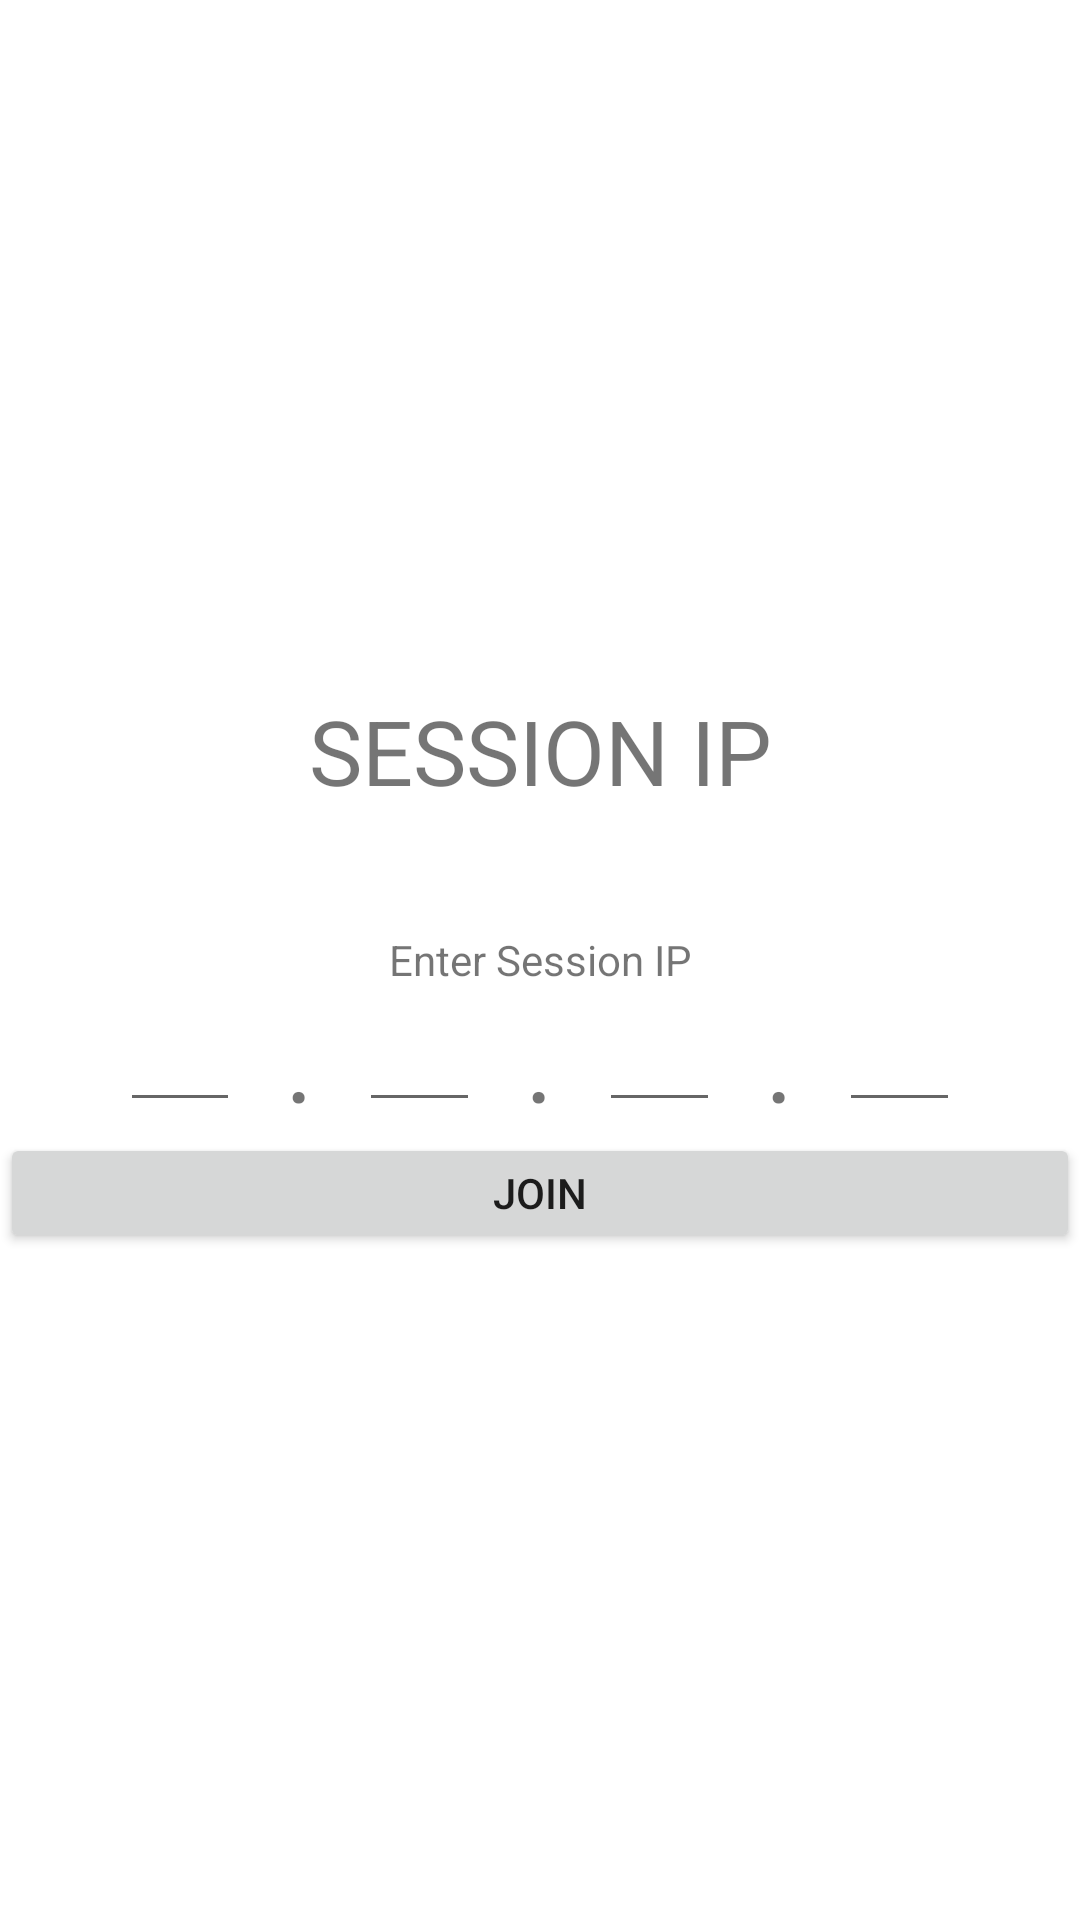

Android layout source for this screen:
<!-- AndroidManifest.xml: application theme Theme.AIBasedMorseCodeNoActionBar -->
<!-- res/layout/activity_session_joining.xml -->
<?xml version="1.0" encoding="utf-8"?>
<androidx.constraintlayout.widget.ConstraintLayout xmlns:android="http://schemas.android.com/apk/res/android"
    xmlns:app="http://schemas.android.com/apk/res-auto"
    xmlns:tools="http://schemas.android.com/tools"
    android:layout_width="match_parent"
    android:layout_height="match_parent"
    tools:context=".multiuser.activesession.MultiUserSessionActivity">

    <LinearLayout
        android:id="@+id/linearLayout1"
        android:layout_width="match_parent"
        android:layout_height="220dp"
        android:orientation="vertical"
        app:layout_constraintBottom_toBottomOf="parent"
        app:layout_constraintEnd_toEndOf="parent"
        app:layout_constraintHorizontal_bias="0.5"
        app:layout_constraintStart_toStartOf="parent"
        app:layout_constraintTop_toTopOf="parent">

        <TextView
            android:id="@+id/activeSessionName"
            android:layout_width="match_parent"
            android:layout_height="wrap_content"
            android:gravity="center"
            android:paddingTop="20dp"
            android:text="SESSION IP"
            android:textSize="30sp" />

        <TextView
            android:id="@+id/joiningMessage"
            android:layout_width="match_parent"
            android:layout_height="wrap_content"
            android:gravity="center"
            android:paddingTop="40dp"
            android:text="Enter Session IP" />

        <LinearLayout
            android:layout_width="match_parent"
            android:layout_height="wrap_content"
            android:gravity="center"
            android:orientation="horizontal"
            android:paddingLeft="40dp"
            android:paddingRight="40dp">

            <EditText
                android:id="@+id/editTextNumber"
                android:layout_width="10sp"
                android:layout_height="wrap_content"
                android:layout_weight="1"
                android:ems="10"
                android:gravity="center"
                android:inputType="number"
                android:maxLength="3"
                android:nextFocusDown="@+id/editTextNumber2" />

            <TextView
                android:id="@+id/textView"
                android:layout_width="wrap_content"
                android:layout_height="wrap_content"
                android:layout_weight="1"
                android:gravity="center"
                android:text="."
                android:textSize="36sp" />

            <EditText
                android:id="@+id/editTextNumber2"
                android:layout_width="10sp"
                android:layout_height="wrap_content"
                android:layout_weight="1"
                android:ems="10"
                android:gravity="center"
                android:inputType="number"
                android:maxLength="3"
                android:nextFocusDown="@+id/editTextNumber3" />

            <TextView
                android:id="@+id/textView5"
                android:layout_width="wrap_content"
                android:layout_height="wrap_content"
                android:layout_weight="1"
                android:gravity="center"
                android:text="."
                android:textSize="36sp" />

            <EditText
                android:id="@+id/editTextNumber3"
                android:layout_width="10sp"
                android:layout_height="wrap_content"
                android:layout_weight="1"
                android:ems="10"
                android:gravity="center"
                android:inputType="number"
                android:maxLength="3"
                android:nextFocusDown="@+id/editTextNumber4" />

            <TextView
                android:id="@+id/textView6"
                android:layout_width="wrap_content"
                android:layout_height="wrap_content"
                android:layout_weight="1"
                android:gravity="center"
                android:text="."
                android:textSize="36sp" />

            <EditText
                android:id="@+id/editTextNumber4"
                android:layout_width="10sp"
                android:layout_height="wrap_content"
                android:layout_weight="1"
                android:ems="10"
                android:gravity="center"
                android:inputType="number"
                android:maxLength="3" />

        </LinearLayout>

        <Button
            android:id="@+id/button6"
            android:layout_width="match_parent"
            android:layout_height="40dp"
            android:onClick="setJoinButtonTappedToTrue"
            android:text="Join" />

    </LinearLayout>

</androidx.constraintlayout.widget.ConstraintLayout>
<!-- resources referenced by this layout -->
<resources>
  <style name="Theme.AIBasedMorseCodeNoActionBar" parent="Theme.MaterialComponents.DayNight.NoActionBar">
          
          <item name="colorPrimary">@color/purple_500</item>
          <item name="colorPrimaryVariant">@color/purple_700</item>
          <item name="colorOnPrimary">@color/white</item>
          
          <item name="colorSecondary">@color/teal_200</item>
          <item name="colorSecondaryVariant">@color/teal_700</item>
          <item name="colorOnSecondary">@color/black</item>
          
          <item name="android:statusBarColor" tools:targetApi="l">?attr/colorPrimaryVariant</item>
          
      </style>
  <color name="purple_500">#FF6200EE</color>
  <color name="purple_700">#FF3700B3</color>
  <color name="white">#FFFFFFFF</color>
  <color name="teal_200">#FF03DAC5</color>
  <color name="teal_700">#FF018786</color>
  <color name="black">#FF000000</color>
</resources>
